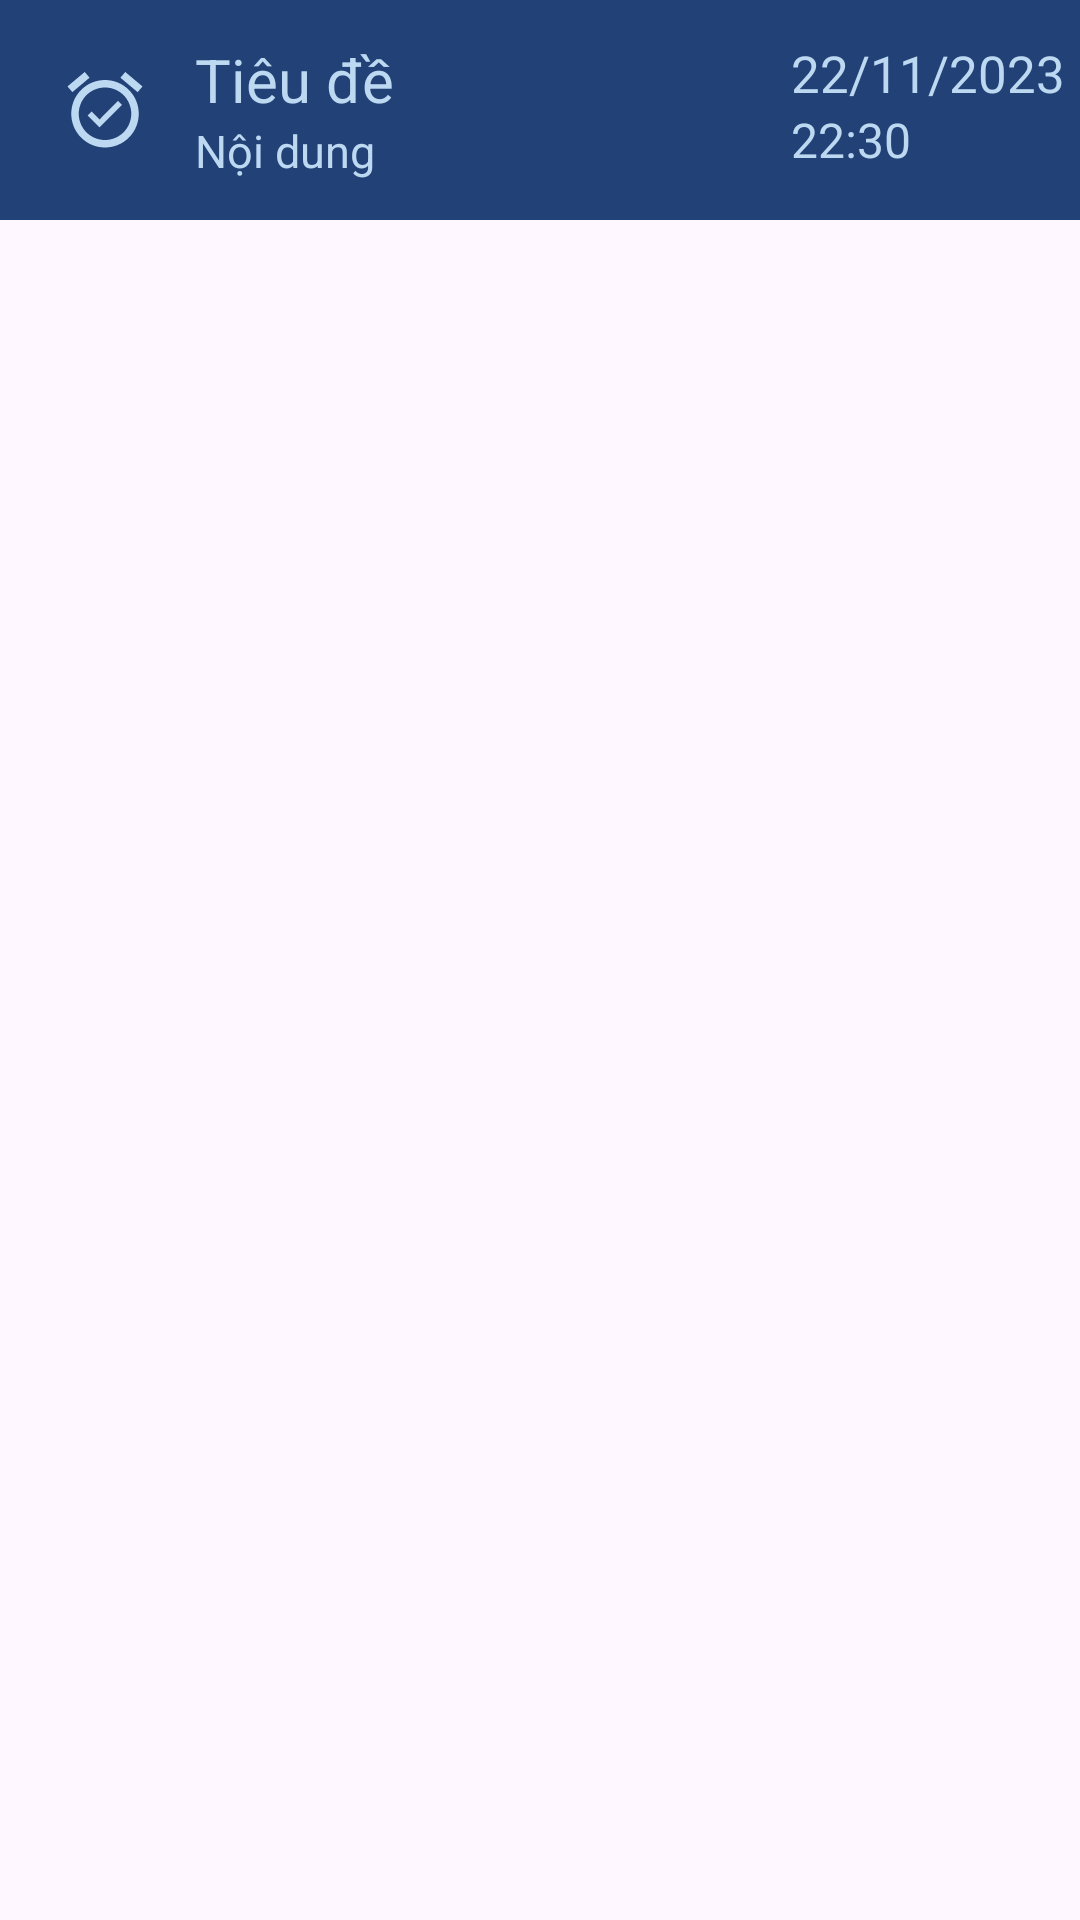

Here is an Android app screen rendered from its layout file. Give the layout XML and the strings, colors and styles it references.
<!-- AndroidManifest.xml: application theme Theme.SpendManagementApplication -->
<!-- res/layout/custom_nhacnho.xml -->
<?xml version="1.0" encoding="utf-8"?>
<LinearLayout xmlns:android="http://schemas.android.com/apk/res/android"
    android:layout_width="match_parent"
    android:layout_height="wrap_content">

    <LinearLayout
        android:layout_width="match_parent"
        android:layout_height="wrap_content"
        android:paddingVertical="13dp"
        android:background="@color/darker_blue"
        android:layout_marginBottom="2dp"
        android:paddingHorizontal="5dp"
        android:id="@+id/lnNhacNho"
        >
        <ImageView
            android:layout_width="wrap_content"
            android:layout_height="match_parent"
            android:src="@drawable/ic_alarm"
            android:paddingHorizontal="15dp"
            />
        <LinearLayout
            android:layout_width="wrap_content"
            android:layout_height="wrap_content"
            android:orientation="vertical"
            android:layout_weight="1"
        >

        <TextView
            android:id="@+id/tvTieuDe"
            android:layout_width="wrap_content"
            android:layout_height="wrap_content"
            android:text="Tiêu đề"
            android:textSize="20sp"
            android:textColor="@color/lighter_blue"
            android:layout_gravity="center_vertical"
            />
        <TextView
            android:id="@+id/tvNoiDung"
            android:layout_width="wrap_content"
            android:layout_height="wrap_content"
            android:text="Nội dung"
            android:textSize="15sp"
            android:textColor="@color/lighter_blue"
            android:layout_gravity="center_vertical"
            />


        </LinearLayout>

        <LinearLayout
            android:layout_width="wrap_content"
            android:layout_height="wrap_content"
            android:orientation="vertical"
            >
            <TextView
                android:id="@+id/tvNgay"
                android:layout_width="wrap_content"
                android:layout_height="wrap_content"
                android:text="22/11/2023"
                android:textSize="17sp"
                android:textColor="@color/lighter_blue"
                android:layout_gravity="center_vertical"
                />
            <TextView
                android:id="@+id/tvGio"
                android:layout_width="wrap_content"
                android:layout_height="wrap_content"
                android:text="22:30"
                android:textSize="16sp"
                android:textColor="@color/lighter_blue"
                android:layout_gravity="center_vertical"
                />

        </LinearLayout>

    </LinearLayout>
</LinearLayout>
<!-- resources referenced by this layout -->
<resources>
  <color name="darker_blue">#214177</color>
  <color name="lighter_blue">#BDD8F1</color>
  <!-- drawable ic_alarm (drawable) -->
  <vector android:height="30dp" android:tint="#BDD8F1"
      android:viewportHeight="24" android:viewportWidth="24"
      android:width="30dp" xmlns:android="http://schemas.android.com/apk/res/android">
      <path android:fillColor="@android:color/white" android:pathData="M22,5.72l-4.6,-3.86 -1.29,1.53 4.6,3.86L22,5.72zM7.88,3.39L6.6,1.86 2,5.71l1.29,1.53 4.59,-3.85zM12,4c-4.97,0 -9,4.03 -9,9s4.02,9 9,9c4.97,0 9,-4.03 9,-9s-4.03,-9 -9,-9zM12,20c-3.87,0 -7,-3.13 -7,-7s3.13,-7 7,-7 7,3.13 7,7 -3.13,7 -7,7zM10.54,14.53L8.41,12.4l-1.06,1.06 3.18,3.18 6,-6 -1.06,-1.06 -4.93,4.95z"/>
  </vector>
  <style name="Theme.SpendManagementApplication" parent="Base.Theme.SpendManagementApplication" />
  <style name="Base.Theme.SpendManagementApplication" parent="Theme.Material3.DayNight.NoActionBar">
          
          
      </style>
</resources>
